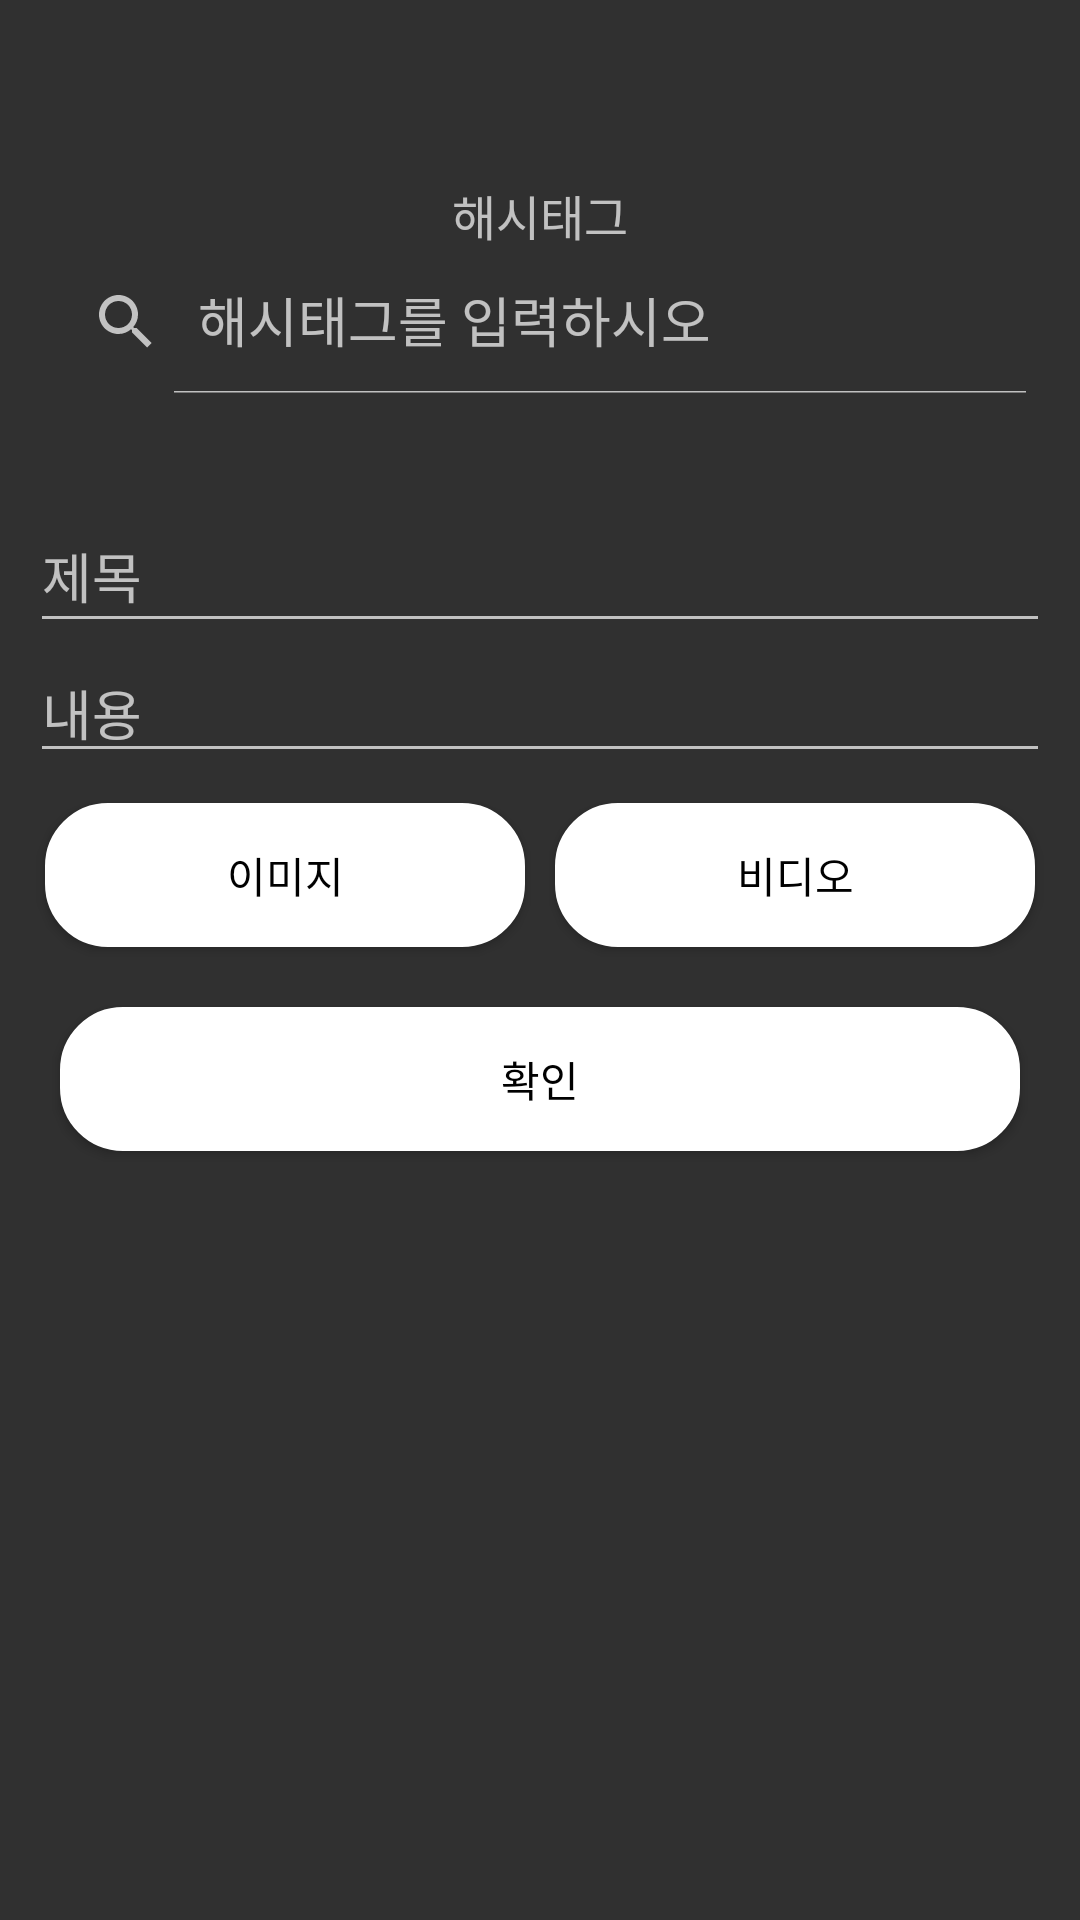

Produce the Android XML layout that renders to this screen, including the resource entries it uses.
<!-- AndroidManifest.xml: application theme Theme.SNS_Project -->
<!-- res/layout/activity_write_post.xml -->
<?xml version="1.0" encoding="utf-8"?>
<RelativeLayout xmlns:android="http://schemas.android.com/apk/res/android"
    android:layout_width="match_parent"
    android:layout_height="match_parent"
    xmlns:app="http://schemas.android.com/apk/res-auto"
    android:paddingTop="50dp">

    <ScrollView
        android:layout_width="match_parent"
        android:layout_height="700dp"
        android:orientation="vertical">

        <LinearLayout
            android:layout_width="match_parent"
            android:layout_height="wrap_content"
            android:orientation="vertical"
            android:padding="10dp">

            <LinearLayout
                android:layout_width="match_parent"
                android:layout_height="match_parent"
                android:layout_weight="1"
                android:orientation="vertical">

                <TextView
                    android:id="@+id/textView7rename"
                    android:layout_width="wrap_content"
                    android:layout_height="wrap_content"
                    android:layout_gravity="center"
                    android:text="해시태그"
                    android:textSize="16sp" />

                <androidx.appcompat.widget.SearchView
                    android:id="@+id/search_view"
                    android:layout_width="match_parent"
                    android:layout_height="wrap_content"
                    android:layout_marginBottom="10dp"
                    app:iconifiedByDefault="false"
                    app:layout_constraintBottom_toTopOf="@+id/recyclerView"
                    app:layout_constraintEnd_toEndOf="parent"
                    app:layout_constraintStart_toStartOf="parent"
                    app:layout_constraintTop_toTopOf="parent"
                    app:queryHint="해시태그를 입력하시오" />

                <androidx.recyclerview.widget.RecyclerView
                    android:id="@+id/hashviewrename"
                    android:layout_width="match_parent"
                    android:layout_height="25dp" />
            </LinearLayout>

            <EditText
                android:id="@+id/titleEditText"
                android:layout_width="match_parent"
                android:layout_height="wrap_content"
                android:ems="10"
                android:hint="제목"
                android:inputType="textPersonName"
                android:minHeight="48dp" />

            <LinearLayout
                android:id="@+id/contentsLayout"
                android:layout_width="match_parent"
                android:layout_height="match_parent"
                android:orientation="vertical">

                <LinearLayout
                    android:layout_width="match_parent"
                    android:layout_height="match_parent"
                    android:orientation="vertical">

                    <include
                        layout="@layout/view_contents_edit_text"
                        android:layout_width="match_parent"
                        android:layout_height="wrap_content" />

                </LinearLayout>

            </LinearLayout>

            <LinearLayout
                android:layout_width="match_parent"
                android:layout_height="wrap_content"
                android:orientation="horizontal">

                <Button
                    android:id="@+id/image"
                    android:layout_width="wrap_content"
                    android:layout_height="wrap_content"
                    android:layout_marginHorizontal="5dp"
                    android:layout_marginVertical="10dp"
                    android:layout_weight="1"
                    android:background="@drawable/button_shape"
                    android:text="이미지"
                    android:textColor="@color/black" />

                <Button
                    android:id="@+id/video"
                    android:layout_width="wrap_content"
                    android:layout_height="wrap_content"
                    android:layout_marginHorizontal="5dp"
                    android:layout_marginVertical="10dp"
                    android:layout_weight="1"
                    android:background="@drawable/button_shape"
                    android:text="비디오"
                    android:textColor="@color/black" />
            </LinearLayout>

            <Button
                android:id="@+id/checkWrite"
                android:layout_width="match_parent"
                android:layout_height="wrap_content"
                android:layout_marginHorizontal="10dp"
                android:layout_marginVertical="10dp"
                android:background="@drawable/button_shape"
                android:text="확인"
                android:textColor="@color/black" />

        </LinearLayout>

    </ScrollView>

    <RelativeLayout
        android:id="@+id/buttonsBackgroundLayout"
        android:layout_width="match_parent"
        android:layout_height="match_parent"
        android:background="#91646464"
        android:visibility="gone">


        <androidx.cardview.widget.CardView
            android:layout_width="match_parent"
            android:layout_height="wrap_content"
            android:layout_alignParentBottom="true"
            android:elevation="10dp"
            app:cardCornerRadius="15dp">

            <LinearLayout
                android:layout_width="match_parent"
                android:layout_height="match_parent"
                android:orientation="vertical"
                android:padding="5dp">

                <Button
                    android:id="@+id/imageModify"
                    android:layout_width="match_parent"
                    android:layout_height="wrap_content"
                    android:text="이미지 수정" />

                <Button
                    android:id="@+id/videoModify"
                    android:layout_width="match_parent"
                    android:layout_height="wrap_content"
                    android:text="비디오 수정" />

                <Button
                    android:id="@+id/delete"
                    android:layout_width="match_parent"
                    android:layout_height="wrap_content"
                    android:text="삭제" />
            </LinearLayout>

        </androidx.cardview.widget.CardView>

    </RelativeLayout>

    <include
        layout="@layout/view_loader"
        android:layout_width="match_parent"
        android:layout_height="match_parent"
        android:visibility="gone"/>

</RelativeLayout>
<!-- res/layout/view_contents_edit_text.xml (included above) -->
<?xml version="1.0" encoding="utf-8"?>
<EditText
    xmlns:android="http://schemas.android.com/apk/res/android"
    android:id="@+id/contentsEditText"
    android:layout_width="match_parent"
    android:layout_height="wrap_content"
    android:ems="10"
    android:gravity="top"
    android:hint="내용"
    android:inputType="textMultiLine" />
<!-- res/layout/view_loader.xml (included above) -->
<?xml version="1.0" encoding="utf-8"?>
<RelativeLayout xmlns:android="http://schemas.android.com/apk/res/android"
    android:id="@+id/loaderLayout"
    android:layout_width="match_parent"
    android:layout_height="match_parent"
    android:background="#A34A4A4A">

    <ProgressBar
        android:id="@+id/progressBar"
        style="?android:attr/progressBarStyle"
        android:layout_width="wrap_content"
        android:layout_height="wrap_content"
        android:layout_centerInParent="true" />

</RelativeLayout>
<!-- resources referenced by this layout -->
<resources>
  <!-- drawable button_shape (drawable) -->
  <?xml version="1.0" encoding="utf-8"?>
  <selector xmlns:android="http://schemas.android.com/apk/res/android">
      <item android:state_pressed="true" >
          <shape>
              <gradient
                  android:startColor="#FFFFFF"
                  android:endColor="#FFFFFF"
                  android:angle="270" />
              <stroke
                  android:width="2dp"
                  android:color="#FFFFFF" />
              <corners
                  android:radius="20dp" />
              <padding
                  android:left="10dp"
                  android:top="10dp"
                  android:right="10dp"
                  android:bottom="10dp"/>
          </shape>
      </item>
  
      
  
  
      <item android:state_focused="true">
          <shape>
              <gradient
                  android:startColor="#FFFFFF"
                  android:endColor="#FFFFFF"
                  android:angle="270" />
              <stroke
                  android:width="2dp"
                  android:color="#FFFFFF" />
              <corners
                  android:radius="2dp" />
              <padding
                  android:left="10dp"
                  android:top="10dp"
                  android:right="10dp"
                  android:bottom="10dp"/>
          </shape>
      </item>
      
  
  
      <item>
          <shape>
              <gradient
                  android:startColor="#FFFFFF"
                  android:endColor="#FFFFFF"
                  android:angle="90" />
              <stroke
                  android:width="2dp"
                  android:color="#FFFFFF" />
              <corners
                  android:radius="20dp" />
              <padding
                  android:left="10dp"
                  android:top="10dp"
                  android:right="10dp"
                  android:bottom="10dp"/>
          </shape>
      </item>
      
  </selector>
  <style name="Theme.SNS_Project" parent="Theme.AppCompat">
          
          <item name="windowNoTitle">true</item>
          <item name="android:windowFullscreen">true</item>
          
          <item name="colorPrimary">@color/purple_500</item>
          <item name="colorPrimaryVariant">@color/purple_700</item>
          <item name="colorOnPrimary">@color/white</item>
          
          <item name="colorSecondary">@color/teal_200</item>
          <item name="colorSecondaryVariant">@color/teal_700</item>
          <item name="colorOnSecondary">@color/black</item>
          
          <item name="android:statusBarColor" tools:targetApi="l">?attr/colorPrimaryVariant</item>
          
      </style>
  <!-- not gathered from this repository: default colours our renderer supplied (Android Studio template values) -->
  <color name="purple_500">#FF6200EE</color>
  <color name="purple_700">#FF3700B3</color>
  <color name="teal_200">#FF03DAC5</color>
  <color name="teal_700">#FF018786</color>
  <color name="black">#FF000000</color>
  <color name="white">#FFFFFFFF</color>
</resources>
